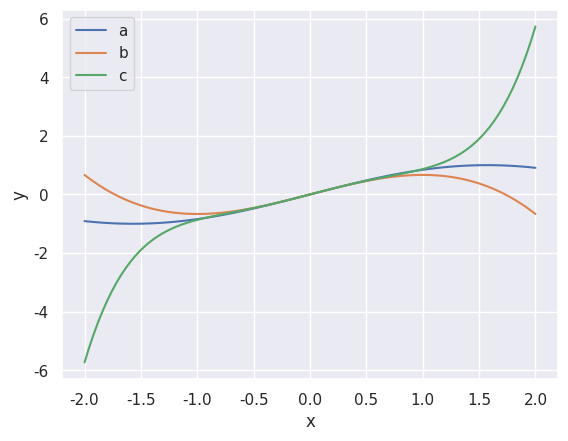

Write the Python code that produced this figure.
import numpy as np
import matplotlib.pylab as plt
import seaborn as sns
sns.set()


x = np.linspace(-2, 2, 100)
y = np.sin(x)
y1 = x - (x**3)/3
y2 = y1 + (x**5)/5

plt.figure()
plt.plot(x, y); plt.plot(x, y1); plt.plot(x, y2)
plt.xlabel('x'); plt.ylabel('y')
plt.legend(['a','b', 'c'])

plt.show()